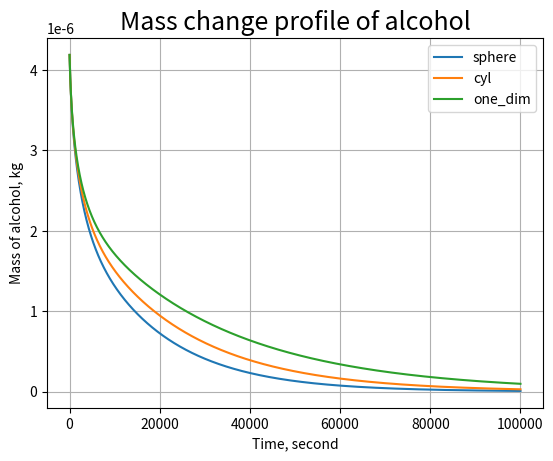
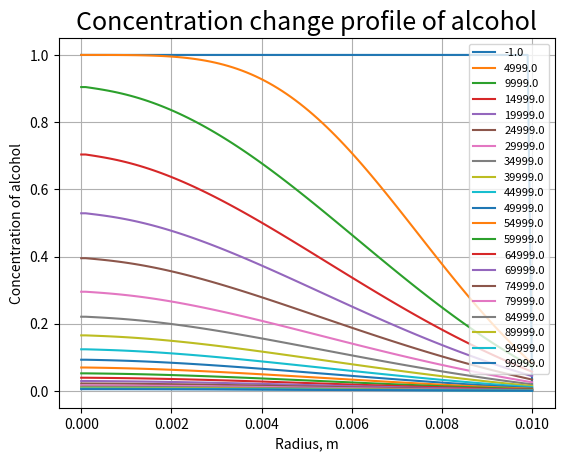
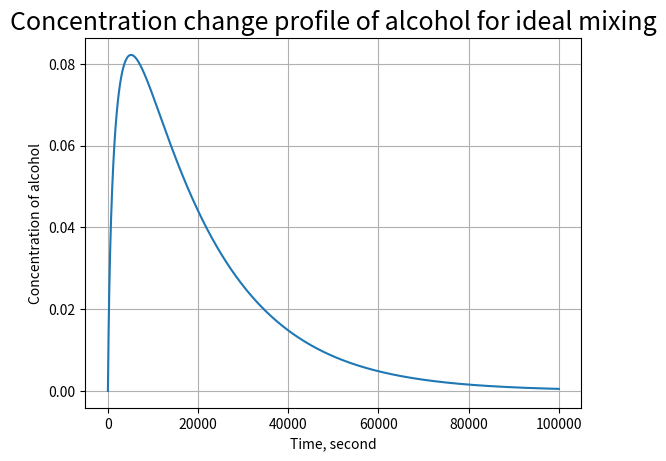
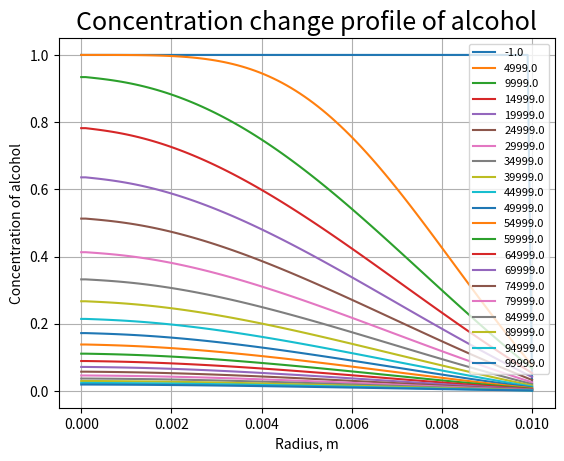
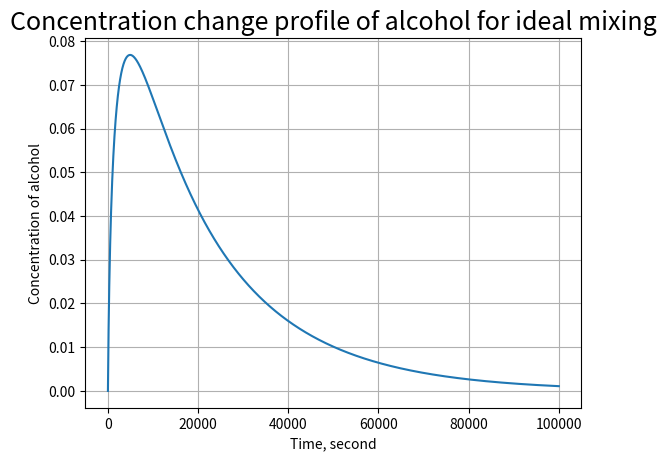
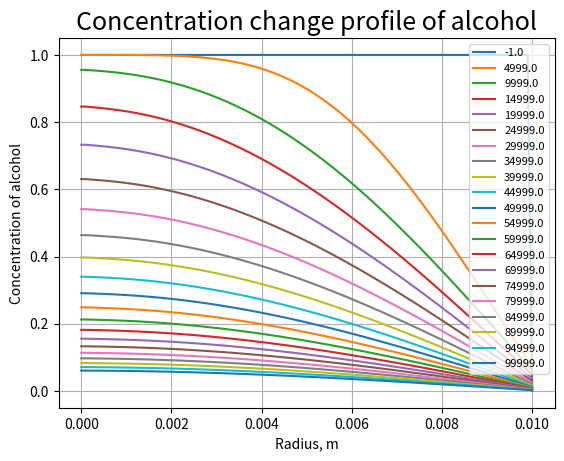
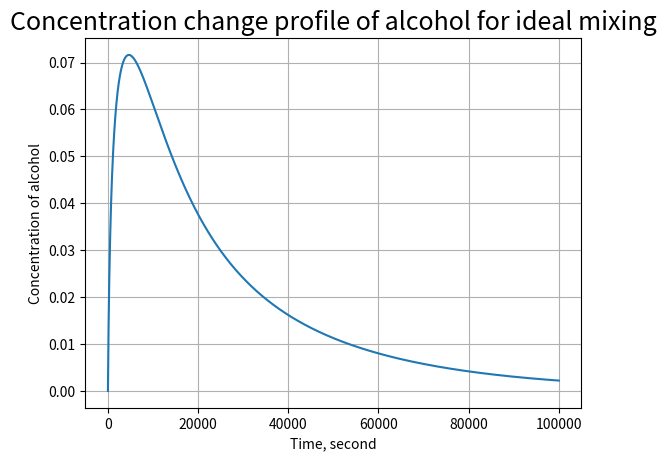

Python code for these plots, in order:
import numpy as np
from matplotlib import pyplot as plt
from matplotlib import cm
from mpl_toolkits.mplot3d import Axes3D

import os
#``123

num_steps = 100 # количество шагов
l = np.empty(num_steps+2, dtype=np.int16)
height = 0.02   # высота образца meters
R = height / 2   # meters
dr = R / num_steps  # шаг по радиусу meters
proc_time = 100000
dt = 50  # шаг по времени seconds
n_t = int(proc_time / dt) + 1 # количество шагов с учетом нулевого шага
diff_coef = 1e-8
width = 0.1 #metrs
length = 0.5 #metrs


c_bound = 0.
c_init = 1.

c_r = np.zeros(num_steps + 2)
r = np.linspace(0, R, num_steps + 2)


#key = input('Which equation is considered: one_dim, cyl or  sphere? ' )
#key_sch = input('what scheme will you use: explicit or implicit: ' )

def fick_conc(c, key, key_sch, c_bound, dr, dt, r):
    stab_cond = dt/dr**2   #условие устойчивости
    alfa_i = np.zeros(num_steps + 2)
    betta_i = np.zeros(num_steps + 2)
    alfa_i[0] = 1 #прогоночный коэффициент альфа на нулевом шаге
    betta_i[0] = 0 #прогоночный коэффициент бетта на нулевом шаге
    c_temp = []
    c_temp = np.copy(c)

    if key == 'one_dim':
        if key_sch == 'explicit':
            if stab_cond > 1 / (2*diff_coef):
                print('Не выполняется условие устойчивости')
                raise SystemExit
            c_temp[1:-1] = c[1:-1] + diff_coef * (dt / dr**2) * (c[2:] - 2 * c[1:-1] + c[0: -2])
            c_temp[-1] = c_bound
            c_temp[0] = c_temp[1]
            return c_temp
        
        elif key_sch == 'implicit':            
            a = -diff_coef * dt / (dr)**2 #коэффициент 'a'
            b = 1 + 2 * diff_coef * dt / (dr)**2 #коэффицент b
            c_koef = -diff_coef * dt / (dr)**2 #коэффициент c
            
            for i in range(1, len(l)):
                alfa_i[i] = (-a)/(b + c_koef * alfa_i[i-1])
                betta_i[i] = (c[i] - c_koef * betta_i[i-1])/(b + c_koef * alfa_i[i-1])
            alfa_i[-1] = 0
            betta_i[-1] = 0
            c_temp[1:-1] = c[2:] * alfa_i[1:-1] + betta_i[1:-1]
            
            c_temp[-1] = c_bound
            c_temp[0] = c_temp[1]
            return c_temp
        
    elif key == 'cyl':
        if key_sch == 'explicit':
            if 2*diff_coef* stab_cond <= 1: #(2*diff_coef*dt-dt)/ dr**2 <= 1:     #diff_coef*(dt/dr + 2 * stab_cond) > 1:страница 84 методички
                print('Не выполняется условие устойчивости')
                raise SystemExit
            for i in range(len(r)):
                c_temp[1:-1] = c[1:-1] + diff_coef * dt  *( (c[2:] - 2*c[1:-1] + c[0:-2]) / dr**2 +  1/ r[i] * (c[1:-1]-c[0:-2])/dr  )        
            c_temp[-1] = c_bound
            c_temp[0] = c_temp[1]
            return c_temp
        
     
        elif key_sch == 'implicit' : #должна быть абсолютно устойчива это с ЛКР
            for j in range(1, len(r)):
                a = -diff_coef * dt / (dr)**2
                b = 1 + 2 * dt * diff_coef / (dr)**2 - dt * diff_coef / (dr * r[j])
                c_koef = - dt * diff_coef / (dr)**2 + dt * diff_coef / (dr * r[j])
            for i in range(1, len(l)):
                alfa_i[i] = (-a)/(b+c_koef * alfa_i[i-1])
                betta_i[i] = (c[i] - c_koef * betta_i[i-1])/(b + c_koef * alfa_i[i-1])
            alfa_i[-1] = 0
            betta_i[-1] = 0
            c_temp[1:-1] = c[2:]*alfa_i[1:-1] + betta_i[1:-1]
            c_temp[-1] = c_bound
            c_temp[0] = c_temp[1]
            return c_temp    
            
    elif key == 'sphere':
        if key_sch == 'explicit':
            if 2*diff_coef * stab_cond <= 1: #diff_coef*(dt/dr + 2 * stab_cond) > 1:
                print('Не выполняется условие устойчивости')
                raise SystemExit
            for i in range(len(r)):
                c_temp[1:-1] = c[1:-1] + diff_coef * dt  *( (c[2:] - 2* c[1:-1] + c[0:-2] ) / dr**2 + (c[2:] - c[0:-2])/(r[i] * dr)) #явная разностная схема с ЦКР работает
            c_temp[-1] = c_bound
            c_temp[0] = c_temp[1]
            return c_temp
        
        elif key_sch == 'implicit':
            for j in range(1, len(r)):
                a = -diff_coef*dt/(dr)**2 - (1/r[j]) * diff_coef * dt/dr
                b = 1 + 2 * dt * diff_coef/(dr)**2
                c_koef = -dt * diff_coef/(dr)**2 + (1/r[j]) * diff_coef*dt/dr
            
            for i in range(1, len(l)):
                alfa_i[i] = (-a)/(b+c_koef * alfa_i[i-1])
                betta_i[i] = (c[i] - c_koef * betta_i[i-1])/(b + c_koef * alfa_i[i-1])
                
            alfa_i[-1] = 0
            betta_i[-1] = 0
            c_temp[1:-1] = c[2:]*alfa_i[1:-1] + betta_i[1:-1]
            c_temp[-1] = c_bound
            c_temp[0] = c_temp[1]
            return c_temp


def fick_mass(c, length, width, key='sphere'):
    m = 0.
    for i in range(1, len(c)):
        if key == 'sphere':
            m += c[i] * 4 / 3 * np.pi * ((i * dr)**3 - ((i-1) * dr)**3)
        elif key == 'cyl':
            m += c[i] * length * np.pi *((i * dr)**2 - ((i-1) * dr)**2)
        elif key == 'one_dim':
            m += c[i] * ((2 * i * dr) - ((i-1) * 2 * dr)) * length * width
        else:
            print("Key input error!")
            return None
    return m


def way_doing(c_r, c_init):
    # initialization of list of concentrations
    for i in range(num_steps + 2):
        c_r[i] = c_init
        if i == num_steps + 1:
            c_r[i] = 0
            
    mass_list = np.zeros(n_t)
    time = np.linspace(0, proc_time, n_t)
    mass_list[0] = fick_mass(c_r, length, width)
    for i in range(1, n_t):
        c_r = fick_conc(c_r, key, key_sch, c_bound, dr, dt, r)
        mass_list[i] = fick_mass(c_r, length, width)
        plt.figure(1)
        if i % 100 == 0:
            
            plt.plot(r, c_r)
            plt.title(f'Concentration change profile for {key} {key_sch} ', fontsize=18)
            plt.xlabel('Radius, m')
            plt.grid(True)
            plt.ylabel('Concentration of alcohol ')
    
    plt.figure(2)
    plt.plot(time, mass_list)
    plt.title(f'Mass change profile for {key} {key_sch}', fontsize=18)
    plt.xlabel('Time, second')
    plt.grid(True)
    plt.ylabel('Mass of alcohol, kg')


def time_iteration(c_init_list, n_t, dt, dr, key='sphere', key_sch='implicit'):
    c_app = np.zeros(n_t)
    #volume = 0.00025 #кубические метры из диссертации
    #flow_rate = 0.0000017 #кубических метров в секунду из диссертации
    volume = 1.  # cubic meter
    flowrate = 0.0001  # cubic meter per second
    residence_time = volume / flowrate
    c_matrix = np.zeros((n_t, len(c_init_list)))
    mass_list = np.zeros(n_t)
    c_matrix[0] = c_init_list
    mass_list[0] = fick_mass(c_matrix[0], length, width)
    c_app[0] = 0.
    for i in range(1, n_t):
        c_bound = c_app[i - 1]
        c_matrix[i] = fick_conc(c_matrix[i-1], key, key_sch, c_bound, dr, dt, r)
        # TODO добавить количество образцов в расчет массы
        N = 1000
        
        if volume < N * 4 / 3 * np.pi * (R)**3 and key == 'sphere' :
            print('Объём аппарата превышен ')
            raise SystemExit()
            
        elif volume < N * length * np.pi *R**2 and key == 'cyl' :
            print('Объём аппарата превышен')
            raise SystemExit()
            
        elif volume < N * length * width *R and key == 'one_dim' :
            print('Объём аппарата превышен')
            raise SystemExit()
        
        else:   
            mass_list[i] = fick_mass(c_matrix[i], length, width)
            delta_mass = - N * (mass_list[i] - mass_list[i - 1])
            c_app[i] = ideal_mixing(c_app[i - 1], 0, residence_time, volume, delta_mass)


        # TODO добавить расчет идеального смешения с учетом прибыли массы из высушиваемых частиц

    return c_matrix, mass_list, c_app


def plot_conc(r_list, time, c_list):
    time_ratio = 100 #с какой частотой писать легенду для графика

    plt.figure()
    c_list = c_list.T

    conc_fig = plt.plot(r_list, c_list[:, ::time_ratio])
    plt.legend(iter(conc_fig), time[::time_ratio], loc = 1, fontsize = 8)

    plt.title('Concentration change profile of alcohol', fontsize=18)
    plt.xlabel('Radius, m')
    plt.grid(True)
    plt.ylabel('Concentration of alcohol')
    #plt.savefig(r'C:\Users\<user>\OneDrive\Рабочий стол\Диплом\Diplom\Images\plot_conc.jpeg')
    return


def plot_mass(r_list, mass_list, legend_key):
    plt.figure(2)
    plt.plot(r_list, mass_list, label=legend_key)
    plt.legend()
    plt.title('Mass change profile of alcohol', fontsize=18)
    plt.xlabel('Time, second')
    plt.grid(True)
    plt.ylabel('Mass of alcohol, kg')
    #plt.savefig(r'C:\Users\<user>\OneDrive\Рабочий стол\Диплом\Diplom\Images\plot_mass.jpeg')
    return


def plot_3D(r_list, time, c_list, name):
    fig = plt.figure(figsize=(7, 4))
    xgrid, ygrid = np.meshgrid(r_list, time)
    zgrid = c_list
    ax_3d = Axes3D(fig)
    ax_3d.plot_surface(xgrid, ygrid, zgrid, cmap=cm.jet)

    plt.title(('3D concentration ' + name), fontsize=12)
    plt.xlabel('Radius, m')
    plt.grid(True)
    plt.ylabel('Time, second')
    #plt.savefig(r'C:\Users\<user>\OneDrive\Рабочий стол\Диплом\Diplom\Images\plot3D.jpeg')
    return


def ideal_mixing(c, c_inlet, residence_time, volume, delta_mass):

    c_mixing = c + dt * 1 / residence_time * (c_inlet - c) + dt * delta_mass / volume
    return c_mixing


def ideal_mixing_plot(time, c_mixing):
    plt.figure()
    plt.plot(time, c_mixing)
    plt.title('Concentration change profile of alcohol for ideal mixing', fontsize=18)
    plt.xlabel('Time, second')
    plt.grid(True)
    plt.ylabel('Concentration of alcohol')
    #plt.savefig(r'C:\Users\<user>\OneDrive\Рабочий стол\Диплом\Diplom\Images\plot_mixing.jpeg')
    return    


# главный цикл
def main():
    #fick_conc(c_r, key, key_sch, c_bound, dr, dt, r)
    #way_doing(c_r, c_init)
    
    c_init_list = np.zeros(num_steps + 2)
    for i in range(num_steps + 2):
        c_init_list[i] = c_init
        if i == num_steps + 1:
            c_init_list[i] = 0

    #matrix_of_c, list_of_mass = time_iteration(c_init_list, n_t, dt, dr)
    print('n_t:', n_t, 'proc_time:', proc_time)
    time = np.linspace(0, proc_time, n_t)
    #time = np.linspace(0, proc_time, num_steps + 2)
    r_list = np.linspace(0, R, num_steps + 2)

    #прохожусь по списку фигур
    key_list = ['sphere', 'cyl', 'one_dim']

    for i in key_list:
        matrix_of_c, list_of_mass, c_app = time_iteration(c_init_list, n_t, dt, dr, key=i)
        plot_mass(time, list_of_mass, i)
        plt.savefig(r'C:\Users\<user>\OneDrive\Рабочий стол\Диплом\Diplom\Images\plot_mass '+ str(i))    
        plot_conc(r_list, time-1, matrix_of_c)
        plt.savefig(r'C:\Users\<user>\OneDrive\Рабочий стол\Диплом\Diplom\Images\plot_conc '+ str(i))
        ideal_mixing_plot(time, c_app)
        plt.savefig(r'C:\Users\<user>\OneDrive\Рабочий стол\Диплом\Diplom\Images\plot_mixing '+ str(i))
        plot_3D(r_list, time, matrix_of_c, i)
        plt.savefig(r'C:\Users\<user>\OneDrive\Рабочий стол\Диплом\Diplom\Images\plot3D ' + str(i))
        
    plt.show()

    
main()